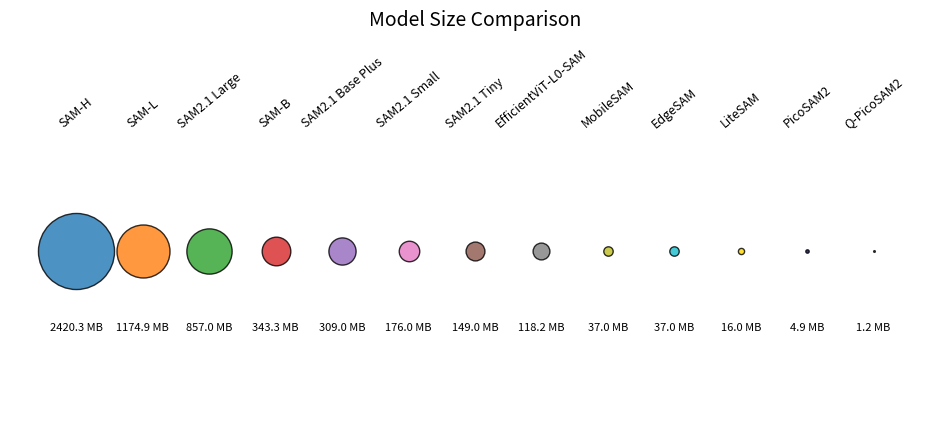

Here is the Python script that generated this plot: (Note: this script raises an exception after producing the figure.)
import os
import matplotlib.pyplot as plt
import numpy as np

results = [
    {"name": "SAM-H", "size": 2420.3},
    {"name": "SAM-L", "size": 1174.9},
    {"name": "SAM-B", "size": 343.3},
    {"name": "EfficientViT-L0-SAM", "size": 118.2},
    {"name": "MobileSAM", "size": 37.0},
    {"name": "EdgeSAM", "size": 37.0},
    {"name": "LiteSAM", "size": 16.0},
    {"name": "SAM2.1 Large", "size": 857.0},
    {"name": "SAM2.1 Base Plus", "size": 309.0},
    {"name": "SAM2.1 Small", "size": 176.0},
    {"name": "SAM2.1 Tiny", "size": 149.0},
    {"name": "PicoSAM2", "size": 4.87},
    {"name": "Q-PicoSAM2", "size": 1.22},
]

colors = [
    'tab:blue', 'tab:orange', 'tab:green', 'tab:red', 'tab:purple', 'tab:pink',
    'tab:brown', 'tab:gray', 'tab:olive', 'tab:cyan', 'gold', 'darkblue',
    'lightcoral', 'limegreen', 'peru', 'slateblue', 'darkslategray'
]

def plot_blob_chart(results, title, filename):
    x_positions = np.arange(len(results))
    sizes = [r['size'] for r in results]
    max_size = max(sizes)
    area_scaled = [(s / max_size) * 3000 for s in sizes]

    plt.figure(figsize=(12, 5))
    for i, (r, area, color) in enumerate(zip(results, area_scaled, colors)):
        plt.scatter(x_positions[i], 0, s=area, color=color, alpha=0.8, edgecolor='black')
        plt.text(x_positions[i], 0.5, r["name"], ha='center', va='bottom', fontsize=9, rotation=40)
        plt.text(x_positions[i], -0.3, f"{r['size']:.1f} MB", ha='center', va='top', fontsize=8)

    plt.xticks([])
    plt.yticks([])
    plt.ylim(-0.7, 0.9)
    plt.xlim(-1, len(results))
    plt.title(title, fontsize=14)
    plt.grid(False)
    plt.box(False)

    script_dir = os.path.dirname(os.path.abspath(__file__))
    output_path = os.path.join(script_dir, "images", filename)
    os.makedirs(os.path.dirname(output_path), exist_ok=True)
    plt.savefig(output_path, bbox_inches='tight')
    plt.show()

plot_blob_chart(
    sorted(results, key=lambda x: -x["size"]),
    "Model Size Comparison",
    "model_size_blob_chart_sorted.png"
)

tiny_index = next(i for i, r in enumerate(results) if r["name"] == "SAM2.1 Tiny")
results_from_tiny = [r for r in results if r["size"] <= results[tiny_index]["size"]]
plot_blob_chart(
    sorted(results_from_tiny, key=lambda x: -x["size"]),
    "Model Size Comparison",
    "model_size_blob_chart_compact.png"
)
